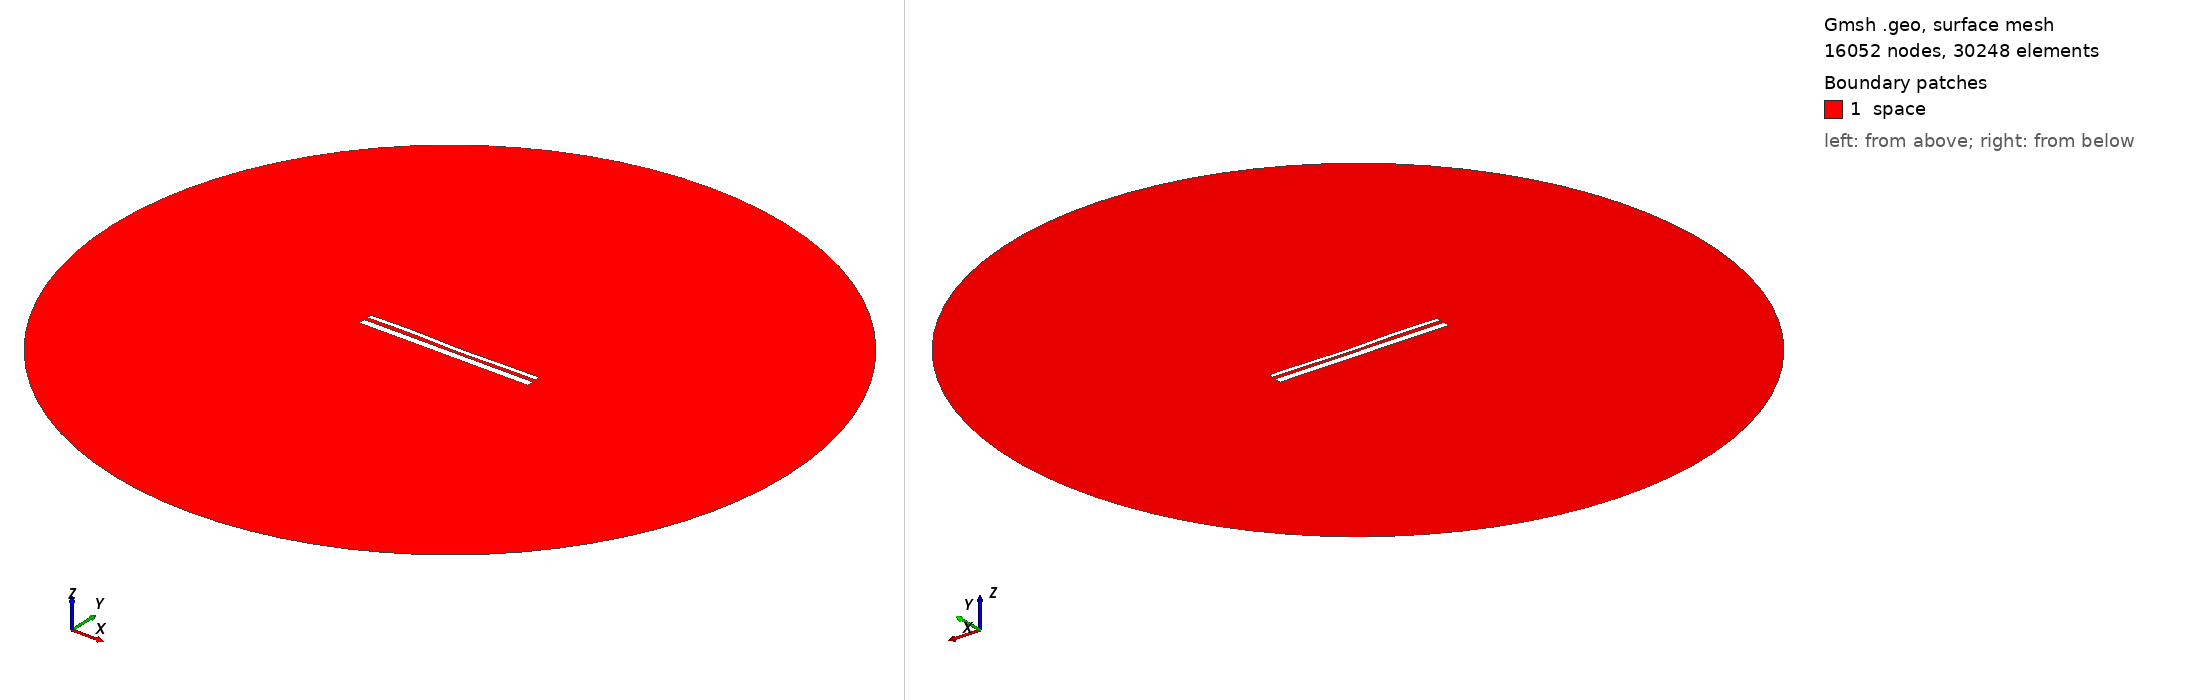

Gmsh geometry script, surface-meshed: 16052 nodes, 30248 surface elements. Boundary patches (legend numbers): 1 space. Left view from above one corner, right view from below the opposite corner. Legend entries are the model's physical surfaces. The drawing asked Gmsh for element sizes between 1% and 20% of the model's largest extent; the script's own settings can give other sizes.

=== 1710.geo (drawn) ===
//---------------------------------------
// Geometry kernel
//---------------------------------------

SetFactory("OpenCASCADE");



//---------------------------------------
// Parameters of the geometry
//---------------------------------------

// Overetch of the upper plate
overetch = 0.5;

// Distance between the plates
distance = 1.75;

// Discretization over the x axis (for the deformation)
nx = 50; 

// Length of the plate
L = 100 - overetch; 

// Number of modes
n = 4; 

// 1st mode coefficient
coeff(1) = -0.15;
beta(1) = 0.596864 * 3.1415926535 / L;

// 2nd mode coefficient
coeff(2) = -0.15;
beta(2) = 1.49418 * 3.1415926535 / L;

// 3rd mode coefficient
coeff(3) = 0.15;
beta(3) = 2.50025 * 3.1415926535 / L;

// 4th mode coefficient
coeff(4) = 0.15;
beta(4) = 3.49999 * 3.1415926535 / L;



//---------------------------------------
// Upper plate (deformed rectangle)
//---------------------------------------

// Coordiantes of the upper plate
xmin = -50;
xmax = 50 - overetch;

// Height of the upper plate
yheight = 4 - 2 * overetch;

// Indexes of the points
UpperID[] = {};
LowerID[] = {};
LeftID[] = {};
RightID[] = {};

// Point index
p = 1;

// Horizontal edges
For i In {1:nx}
    x = xmin + (i-1)*(xmax - xmin)/(nx-1);

    y_bottom = distance / 2 + overetch;
    For j In {1:n}
        C = (Cosh(beta(j)*L) + Cos(beta(j)*L)) / (Sinh(beta(j)*L) + Sin(beta(j)*L));
        y_bottom  = y_bottom + coeff(j) * (Cosh(beta(j)*(x+50)) - Cos(beta(j)*(x+50)) - C * (Sinh(beta(j)*(x+50)) - Sin(beta(j)*(x+50))));
    EndFor

    y_top = y_bottom + yheight;

    Point(p) = {x, y_top, 0, 1.0};
    UpperID[i] = p;
    p = p + 1;

    Point(p) = {x, y_bottom, 0, 1.0};
    LowerID[i] = p;
    p = p + 1;
EndFor

// Create point lists
UpperPts[] = {}; LowerPts[] = {};
For i In {1:nx}
  UpperPts[] += {UpperID[i]};
  LowerPts[] += {LowerID[i]};
EndFor

// Build splines
Spline(1) = {UpperPts[]};
Spline(2) = {LowerPts[]};
Line(3) = {LowerPts[nx-1], UpperPts[nx-1]};
Line(4) = {LowerPts[0], UpperPts[0]};

// Build the plane surface
Curve Loop(1) = {2, 3, -1, -4};
Plane Surface(1) = {1};



//---------------------------------------
// Lower plate (rectangle)
//---------------------------------------

// Vertices
Point(1001) = {-50, -1, 0, 1.0};
Point(1002) = { 50, -1, 0, 1.0};
Point(1003) = { 50,  -5, 0, 1.0};
Point(1004) = {-50,  -5, 0, 1.0};

// Edges
Line(5) = {1001, 1002};
Line(6) = {1002, 1003};
Line(7) = {1003, 1004};
Line(8) = {1004, 1001};

// Plane surface
Line Loop(2) = {5, 6, 7, 8};
Plane Surface(2) = {2}; 



//---------------------------------------
// Outer (fictious) boundary
//---------------------------------------

// Points
Point(1005) = {0, 0, 0};       // Center
Point(1006) = {200, 0, 0};     // Start point
Point(1007) = {0, 200, 0};     // 90 degrees
Point(1008) = {-200, 0, 0};    // 180 degrees
Point(1009) = {0, -200, 0};    // 270 degrees

// Circle arcs (each needs start, center, end)
Circle(9) = {1006, 1005, 1007};
Circle(10) = {1007, 1005, 1008};
Circle(11) = {1008, 1005, 1009};
Circle(12) = {1009, 1005, 1006};

// Plane surface for the entire domain
Curve Loop(3) = {9, 10, 11, 12};
Surface(3) = {3};

// Subtract the plates from the whole domain to obtain the actual domain where we want to solve the equations
BooleanDifference{ Surface{3}; Delete; }{ Surface{1}; Surface{2}; Delete; }




//---------------------------------------
// Transfinite Lines/Curves
//---------------------------------------

// Set the number of points on the boundaries
r = 12;
d = 0.15;

// Plates
Transfinite Curve {1} = 50*r/4 Using Progression 1;
Transfinite Line {2} = 50*r Using Progression 1;
Transfinite Curve {3, 4} = 2*r Using Progression 1+d;
Transfinite Line {5} = 50*r Using Progression 1;
Transfinite Line {7} = 50*r/4 Using Progression 1;
Transfinite Line {6} = 2*r Using Progression 1+d;
Transfinite Line {8} = 2*r Using Progression 1-d;

// Outer boundary
Transfinite Line {9, 10, 11, 12} = 20 Using Progression 1;



//---------------------------------------
// Physical groups
//---------------------------------------                

// Physical curves (boundaries)
Physical Line("force_segment", 10) = {2};
Physical Line("upper_plate", 11) = {1, 3, 4};
Physical Line("lower_plate", 12) = {5, 6, 7, 8};
Physical Line("boundary", 20) = {9, 10, 11, 12};

// Physical Surfaces
Physical Surface("space", 30) = {3};



//---------------------------------------
// 6. Generate the Mesh
//---------------------------------------

// 2D mesh generation
Mesh 2;
